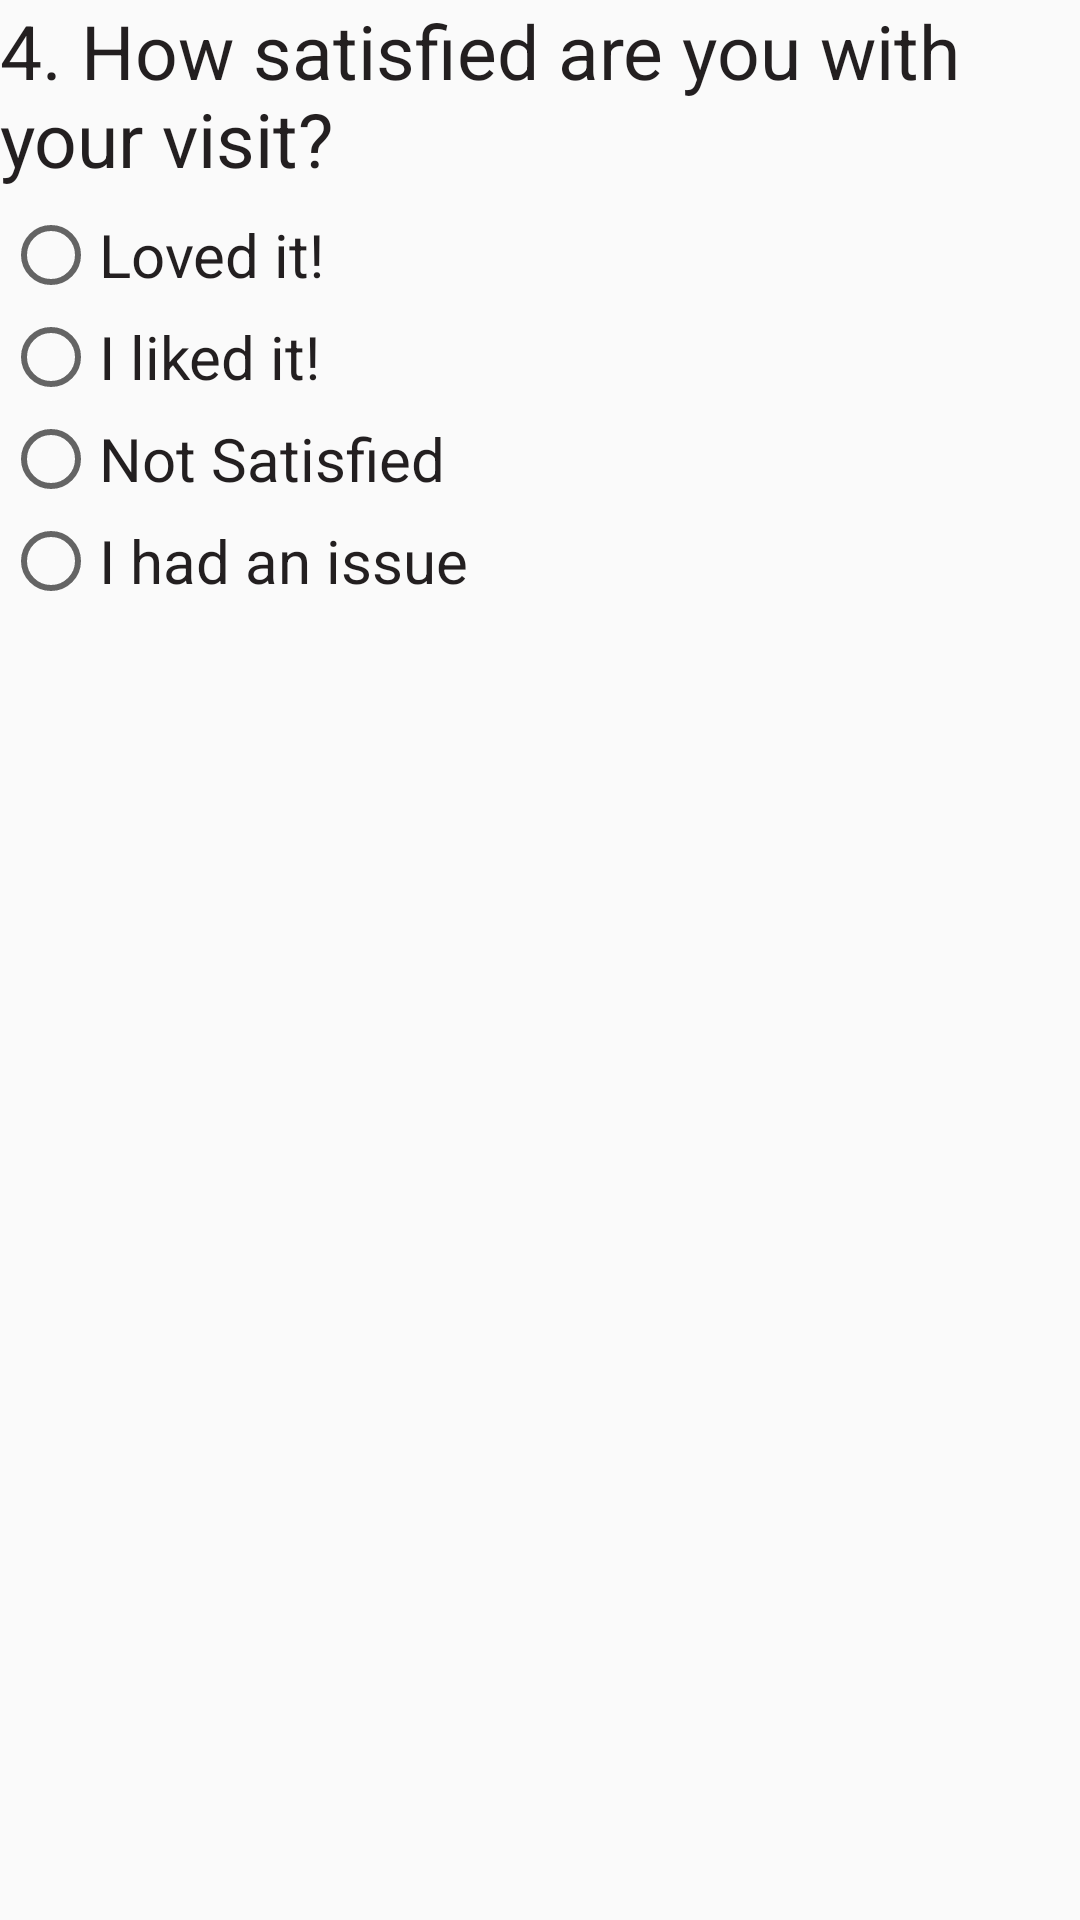

The Android layout XML behind this screen, and the referenced resources:
<!-- AndroidManifest.xml: application theme AppTheme -->
<!-- res/layout/question_4.xml -->
<?xml version="1.0" encoding="utf-8"?>
<RelativeLayout xmlns:android="http://schemas.android.com/apk/res/android"
    android:layout_width="match_parent" android:layout_height="match_parent">

    <TextView
        android:layout_width="wrap_content"
        android:layout_height="wrap_content"
        android:text="@string/question4"
        android:textColor="@color/textColor"
        android:id="@+id/q4"
        android:textSize="25sp"/>
    <RadioGroup
        android:layout_width="wrap_content"
        android:layout_height="wrap_content"
        android:layout_below="@id/q4"
        android:id="@+id/q4rg"
        android:paddingTop="5dp">
            <RadioButton
                android:textColor="@color/textColor"
                android:layout_height="wrap_content"
                android:layout_width="wrap_content"
                android:text="@string/q4op1"
                android:id="@+id/q4op1"
                android:textSize="20sp"
                android:paddingRight="5dp"
                android:layout_margin="1dp"/>
            <RadioButton
                android:textColor="@color/textColor"
                android:layout_height="wrap_content"
                android:layout_width="wrap_content"
                android:text="@string/q4op2"
                android:id="@+id/q4op2"
                android:textSize="20sp"
                android:paddingRight="5dp"
                android:layout_margin="1dp"/>
            <RadioButton
                android:textColor="@color/textColor"
                android:layout_height="wrap_content"
                android:layout_width="wrap_content"
                android:text="@string/q4op3"
                android:id="@+id/q4op3"
                android:textSize="20sp"
                android:paddingRight="5dp"
                android:layout_margin="1dp"/>
            <RadioButton
                android:textColor="@color/textColor"
                android:layout_height="wrap_content"
                android:layout_width="wrap_content"
                android:text="@string/q4op4"
                android:id="@+id/q4op4"
                android:textSize="20sp"
                android:paddingRight="5dp"
                android:layout_margin="1dp"/>
    </RadioGroup>
</RelativeLayout>
<!-- resources referenced by this layout -->
<resources>
  <color name="textColor">#231f20</color>
  <string name="q4op1">Loved it!</string>
  <string name="q4op2">I liked it!</string>
  <string name="q4op3">Not Satisfied</string>
  <string name="q4op4">I had an issue</string>
  <string name="question4">4. How satisfied are you with your visit?</string>
  <style name="AppTheme" parent="Theme.AppCompat.Light.DarkActionBar">
          
          <item name="colorPrimary">@color/colorPrimary</item>
          <item name="colorPrimaryDark">@color/colorPrimaryDark</item>
          <item name="colorAccent">@color/colorAccent</item>
      </style>
  <color name="colorPrimary">#3F51B5</color>
  <color name="colorPrimaryDark">#303F9F</color>
  <color name="colorAccent">#ea7f1e</color>
</resources>
